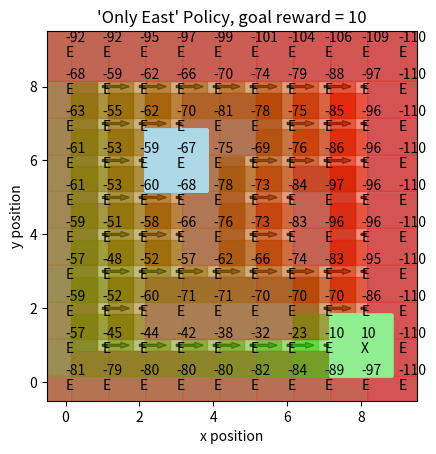

Write the Python code that produced this figure.
import numpy as np


import matplotlib.pyplot as plt


def clamp(n, minVal, maxVal): 
    return max(min(n, maxVal), minVal)

def keepInGrid(n):
    return clamp(n, 0, 9)


class GridWorld:
    def __init__(self, xdim=10, ydim=10):
        # Initialize zero grid
        self.grid = np.zeros((10, 10))
        # Wall obstacles
        self.grid[:, 0] = 1
        self.grid[:, -1] = 1
        self.grid[0, :] = 1
        self.grid[-1, :] = 1
        # L-shape obstacle
        self.grid[[4, 5], 7], self.grid[4, [4, 5, 6]] = 1, 1
        # Short obstacle
        self.grid[7, [4, 5]] = 1
        # Long obstacle
        self.grid[[3, 4, 5, 6], 2] = 1

        # self.start_pos = np.array([3, 6])
        # self.goal_pos = np.array([8, 1])

        self.start_pos = (3, 6) 
        self.goal_pos = (8, 1) 

        self.reachedGoal = False
        self.goal_reward = 10
        

        # Initialize policy to all east
        self.policy = np.full((10, 10), 'E', dtype=str)
        # Should always not move from goal (maybe theres a better way to do this)
        self.policy[self.goal_pos[0], self.goal_pos[1]] = 'X'
        
        self.curr_values = np.zeros((10, 10))

    def get_transition_matrix(self, control):
        
        '''Tells us the probability of ending up in each state,
        given the previous state and a certain action'''

        
        T = np.zeros((100, 100))

        
        if control == "X":

                next_state_probs_map = np.eye(10)
                

        if control == "N":

            for x in range(10):
                for y in range(10):

                    
                    next_state_probs_map = np.zeros((10, 10))
                    
                    # Probability of:
                    #   moving north (desired)
                    next_state_probs_map[x, keepInGrid(y+1)] += 0.7
                    #   moving west
                    next_state_probs_map[keepInGrid(x-1), y] += 0.1
                    #   moving east
                    next_state_probs_map[keepInGrid(x+1), y] += 0.1
                    #   staying in place
                    next_state_probs_map[x, y] += 0.1

                    T[x + y*10, :] = next_state_probs_map.flatten()




        if control == "S":

            for x in range(10):
                for y in range(10):

                    
                    next_state_probs_map = np.zeros((10, 10))
                    
                    # Probability of:
                    #   moving south (desired)
                    next_state_probs_map[x, keepInGrid(y-1)] += 0.7
                    #   moving west
                    next_state_probs_map[keepInGrid(x-1), y] += 0.1
                    #   moving east
                    next_state_probs_map[keepInGrid(x+1), y] += 0.1
                    #   staying in place
                    next_state_probs_map[x, y] += 0.1

                    T[x + y*10, :] = next_state_probs_map.flatten()


                
        if control == "E":

            for x in range(10):
                for y in range(10):

                    
                    next_state_probs_map = np.zeros((10, 10))
                    
                    # Probability of:
                    #   moving east (desired)
                    next_state_probs_map[keepInGrid(x+1), y] += 0.7
                    #   moving north
                    next_state_probs_map[x, keepInGrid(y+1)] += 0.1
                    #   moving south
                    next_state_probs_map[x, keepInGrid(y-1)] += 0.1
                    #   staying in place
                    next_state_probs_map[x, y] += 0.1

                    T[x + y*10, :] = next_state_probs_map.flatten()


        if control == "W":

            for x in range(10):
                for y in range(10):

                    
                    next_state_probs_map = np.zeros((10, 10))
                    
                    next_state_probs_map[keepInGrid(x-1), y] += 0.7
                    next_state_probs_map[x, keepInGrid(y+1)] += 0.1
                    next_state_probs_map[x, keepInGrid(y-1)] += 0.1
                    next_state_probs_map[x, y] += 0.1

                    T[x + y*10, :] = next_state_probs_map.flatten()

           
                

        return T

    def evaluate_policy(self, discount=0.9, threshold=0.01):
        counter = 0
        # Iteratively, until values are ~stable
        while True:
            counter += 1
                
            prev_values = np.copy(self.curr_values)
            # For each possible state
            # for x in range(self.grid.shape[0]-1, -1, -1):
            #     for y in range(self.grid.shape[1]-1, -1, -1):

            for x in range(self.grid.shape[0]):
                for y in range(self.grid.shape[1]):
                    # Rename local variables for clarity
                    curr_state = (x, y)
                    inObstacleCell = self.grid[curr_state] == 1
                    inGoalCell = curr_state == self.goal_pos

                    control = self.policy[curr_state]
                    trans_probs = self.get_transition_matrix(control) 

                    # # Don't bother evaluating terminal states 
                    # # (states from which you cannot move)
                    # if inObstacleCell or inGoalCell:
                    #     continue
                    self.reachedGoal = False

                    # Calculate the expected value of this state
                    runtime_value = self.get_runtime_value(curr_state, control)
                    # if curr_state == (8, 1):
                        # print("curr_state: ", curr_state)
                        # print("runtime_value: ", runtime_value)
                    # curr_state_linIdx = curr_state[0] * 10 + curr_state[1]
                    curr_state_linIdx = curr_state[1] * 10 + curr_state[0]
                    expected_future_value = \
                        trans_probs[curr_state_linIdx].dot(self.curr_values.flatten())
                    expected_value = runtime_value + discount * expected_future_value
                    # print("expected_future_value: ", expected_future_value)
                    # print("expected_value: ", expected_value)
                    self.curr_values[curr_state] = np.copy(expected_value)
           
            delta = np.max(np.abs(self.curr_values - prev_values))
            if delta < threshold:
                # print("Policy evaluation converged after ", counter, \
                      # " steps w/ delta ", delta)
                break

    def improve_policy(self, discount=0.9):

        policy_converged = False
        iterations = 0 
        # Iteratively, until values are ~stable
        while not policy_converged:
            policy_converged = True
            if iterations < 4:
                print("evalutate policy iteration ", iterations)
                self.plotGrid(title="Optimal Policy, goal reward = " + str(self.goal_reward) \
                    + ", iteration k = " + str(iterations))
            iterations += 1
            prev_policy = np.copy(self.policy)
            self.evaluate_policy(discount=discount)
            print("prev_policy", prev_policy)
            # For each possible state
            for x in range(self.grid.shape[0]):
                for y in range(self.grid.shape[1]):

                    curr_state = (x, y)
                    
                    prev_control = self.policy[curr_state] 
                    
                    inObstacleCell = self.grid[curr_state] == 1
                    if inObstacleCell:
                        self.policy[curr_state] = "X"
                        continue
                    print("state x, y: ", x, y)
                    # For each possible next action, calculate cost
                    potential_controls = ["X", "N", "E", "S", "W"]
                    potential_values = []
                    for control in potential_controls:
                      
                        print("control", control)
                        # control = self.policy[curr_state]
                        trans_probs = self.get_transition_matrix(control)
                        # # print("trans_probs", trans_probs)
                        # curr_state_linIdx = y * 10 + x 
                        # expected_value = trans_probs[curr_state_linIdx].dot(self.curr_values.flatten())
                        runtime_value = self.get_runtime_value(curr_state, control)
                        print("runtime_value", runtime_value)
                        curr_state_linIdx = curr_state[1] * 10 + curr_state[0]
                        expected_future_value = \
                            trans_probs[curr_state_linIdx].dot(self.curr_values.flatten())
                        expected_value = runtime_value + discount * expected_future_value
                        print("expected_future_value", expected_future_value)
                        potential_values.append(expected_value)
                    print("potential_controls", potential_controls)
                    print("potential_values", potential_values)

                    optimal_control = potential_controls[np.argmax(potential_values)]
                    print("optima_control", optimal_control)
                    self.policy[x, y] = optimal_control

            # policy_changed = np.array([prev_policy == self.policy], dtype=bool)
            # if policy_changed.any():
            #     print("policy improvement converged after ", iterations, " iterations.")
            #     break
                    if optimal_control != prev_control:
                        policy_converged = False



    def get_runtime_value(self, state, control):
        
        value = 0
        
        # if np.any(control):
        #     # Cost due to control (is always 1)
        #     cost += 1
        if control != "X":
            value -= 1 # Cost for any control is -1

        # Cost due to state
        inObstacleCell = self.grid[state[0], state[1]] == 1
        # print(" state: ", state)
        # print("self.goal_pos: ", self.goal_pos)
        inGoalCell = state == self.goal_pos
        # print("inGoalCell: ", inGoalCell)
        if inObstacleCell:
            # print("in obstacle cell at x, y: ", state )
            value -= 10
        elif inGoalCell: # and not self.reachedGoal:
            # print(" in goal cell at x, y: ", state)
            value += self.goal_reward
            # self.reachedGoal = True
        else:
            value += 0

        # print("return value", value)
        return value


    def get_terminal_cost(self, state, control):
        return self.get_runtime_cost(state, control=np.zeros((2,)))
        





    def print(self):
        print("\n Grid: \n", self.grid)
        print("\n PLEASE NOTE: printed grid is rotated cuz thats how np indexing works.")
        print("\n Please use plotGrid() to see correct orientaiton.\n")



    def plotGrid(self, title=[]):

        myplot = plt.figure()
        plt.xlim([-0.5, 9.5])
        plt.ylim([-0.5, 9.5])
        plt.axis('square')
        plt.rcParams['lines.marker'] = "s"
        plt.rcParams['lines.markersize'] = 45

        for x in range(self.grid.shape[0]):
            for y in range(self.grid.shape[1]):

                # # Plot starting position (1) as blue
                # if self.grid[x, y] == 'S':
                #     plt.plot(x, y, color="lightblue")

                # Plot obstacles (2) as grey
                if self.grid[x, y] == 1:
                    plt.plot(x, y, color="darkgrey")

                plt.plot(self.start_pos[0], self.start_pos[1], color="lightblue")
                plt.plot(self.goal_pos[0], self.goal_pos[1], color="lightgreen")

                if title:
                    plt.title(title)
                else:
                    plt.title("Optimal converged policy, goal reward = " + str(self.goal_reward))

                plt.text(x, y-0.2, str(self.policy[x, y]))
                
                if self.policy[x, y] == "N":
                    # plt.annotate(self.policy[x, y], xy=(x, y), arrowprops={})
                    plt.arrow(x, y, 0, 0.5, width=0.05)
                if self.policy[x, y] == "E":
                    plt.arrow(x, y, 0.5, 0, width=0.05)
                #     # plt.annotate(self.policy[x, y], xy=(x, y), arrowprops={})
                if self.policy[x, y] == "S":
                    plt.arrow(x, y, 0, -0.5, width=0.05)
                #     # plt.annotate(self.policy[x, y], xy=(x, y), arrowprops={})
                if self.policy[x, y] == "W":
                    plt.arrow(x, y, -0.5, 0, width=0.05)
                #     # plt.annotate(self.policy[x, y], xy=(x, y), arrowprops={})

                plt.text(x, y+0.2, round(self.curr_values[x, y]))
                total_range = np.max(self.curr_values) - np.min(self.curr_values)
                # intensity = np.abs(np.copy(self.curr_values[x, y]) / np.max(np.abs(self.curr_values)))
                intensity = np.abs((np.copy(self.curr_values[x, y]) - np.min(self.curr_values)) / total_range)
                plt.plot(x, y, color=(1-intensity, intensity, 0.0, 0.5))
                # # Plot goal position (3) as green
                # if self.grid[x, y] == "G":
                #     plt.plot(x, y, color="lightgreen")
                
                plt.xlabel("x position")
                plt.ylabel("y position")
                

        plt.show()

# ## Create the grid
# gridWorld = np.zeros((10, 10))
# # Fill it in
# gridWorld[-1, :] = 1    .


mygrid = GridWorld()


mygrid.print()


mygrid.evaluate_policy()
# mygrid.improve_policy()

mygrid.plotGrid(title="'Only East' Policy, goal reward = " + str(mygrid.goal_reward))
